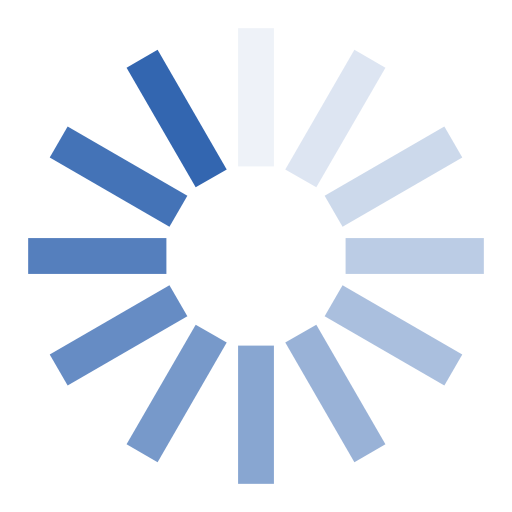
t = 0.00 s
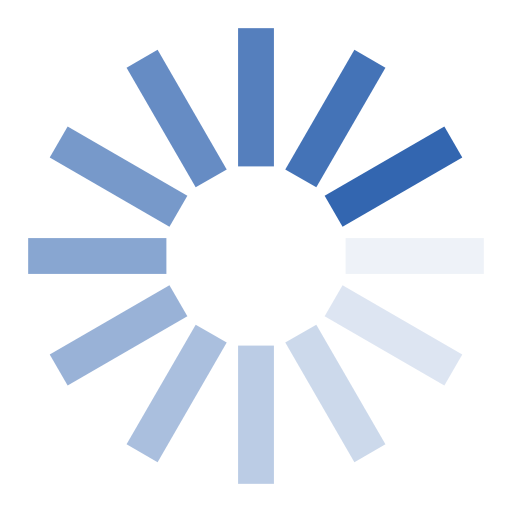
t = 0.25 s
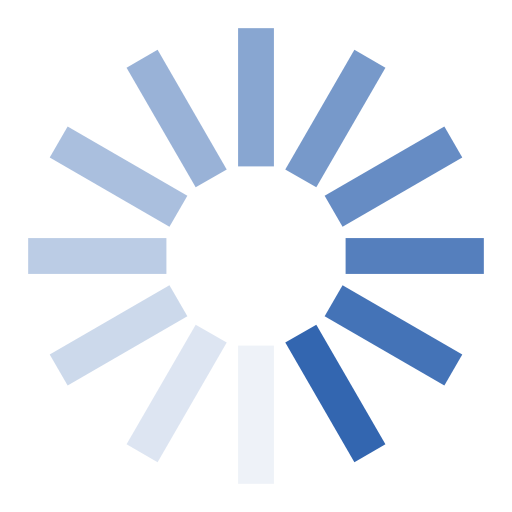
t = 0.50 s
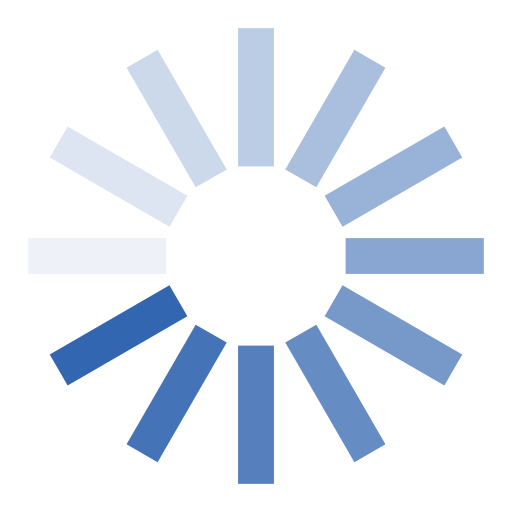
t = 0.75 s

The animated SVG that drew these frames (rendered in a browser with its animation timeline set to each time). Animation: 12 SMIL elements (animate=12); one cycle of 1.00 s, repeats indefinitely.

<svg xmlns="http://www.w3.org/2000/svg" style="margin:auto" width="200" height="200" viewBox="0 0 100 100" preserveAspectRatio="xMidYMid" display="block"><rect x="46.5" y="5.5" rx="0" ry="0" width="7" height="27" fill="#3366b0"><animate attributeName="opacity" values="1;0" keyTimes="0;1" dur="1s" begin="-0.9166666666666666s" repeatCount="indefinite"/></rect><rect x="46.5" y="5.5" rx="0" ry="0" width="7" height="27" fill="#3366b0" transform="rotate(30 50 50)"><animate attributeName="opacity" values="1;0" keyTimes="0;1" dur="1s" begin="-0.8333333333333334s" repeatCount="indefinite"/></rect><rect x="46.5" y="5.5" rx="0" ry="0" width="7" height="27" fill="#3366b0" transform="rotate(60 50 50)"><animate attributeName="opacity" values="1;0" keyTimes="0;1" dur="1s" begin="-0.75s" repeatCount="indefinite"/></rect><rect x="46.5" y="5.5" rx="0" ry="0" width="7" height="27" fill="#3366b0" transform="rotate(90 50 50)"><animate attributeName="opacity" values="1;0" keyTimes="0;1" dur="1s" begin="-0.6666666666666666s" repeatCount="indefinite"/></rect><rect x="46.5" y="5.5" rx="0" ry="0" width="7" height="27" fill="#3366b0" transform="rotate(120 50 50)"><animate attributeName="opacity" values="1;0" keyTimes="0;1" dur="1s" begin="-0.5833333333333334s" repeatCount="indefinite"/></rect><rect x="46.5" y="5.5" rx="0" ry="0" width="7" height="27" fill="#3366b0" transform="rotate(150 50 50)"><animate attributeName="opacity" values="1;0" keyTimes="0;1" dur="1s" begin="-0.5s" repeatCount="indefinite"/></rect><rect x="46.5" y="5.5" rx="0" ry="0" width="7" height="27" fill="#3366b0" transform="rotate(180 50 50)"><animate attributeName="opacity" values="1;0" keyTimes="0;1" dur="1s" begin="-0.4166666666666667s" repeatCount="indefinite"/></rect><rect x="46.5" y="5.5" rx="0" ry="0" width="7" height="27" fill="#3366b0" transform="rotate(210 50 50)"><animate attributeName="opacity" values="1;0" keyTimes="0;1" dur="1s" begin="-0.3333333333333333s" repeatCount="indefinite"/></rect><rect x="46.5" y="5.5" rx="0" ry="0" width="7" height="27" fill="#3366b0" transform="rotate(240 50 50)"><animate attributeName="opacity" values="1;0" keyTimes="0;1" dur="1s" begin="-0.25s" repeatCount="indefinite"/></rect><rect x="46.5" y="5.5" rx="0" ry="0" width="7" height="27" fill="#3366b0" transform="rotate(270 50 50)"><animate attributeName="opacity" values="1;0" keyTimes="0;1" dur="1s" begin="-0.16666666666666666s" repeatCount="indefinite"/></rect><rect x="46.5" y="5.5" rx="0" ry="0" width="7" height="27" fill="#3366b0" transform="rotate(300 50 50)"><animate attributeName="opacity" values="1;0" keyTimes="0;1" dur="1s" begin="-0.08333333333333333s" repeatCount="indefinite"/></rect><rect x="46.5" y="5.5" rx="0" ry="0" width="7" height="27" fill="#3366b0" transform="rotate(330 50 50)"><animate attributeName="opacity" values="1;0" keyTimes="0;1" dur="1s" begin="0s" repeatCount="indefinite"/></rect></svg>